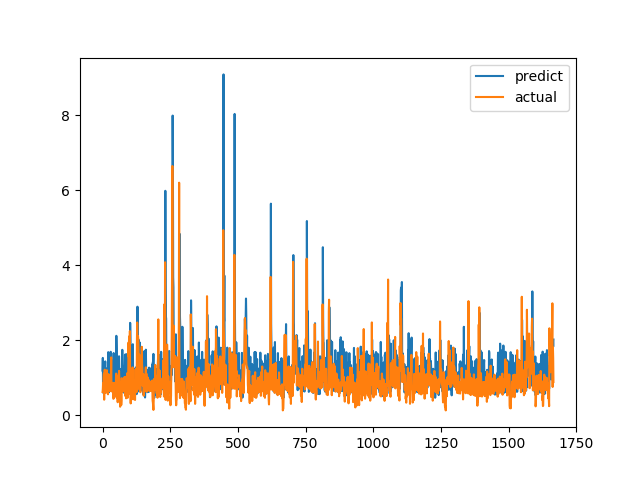

Data behind this chart, as committed beside it:
predict, actual
1.195, 0.6238
1.532, 0.6915
0.6049, 0.8558
1.3, 0.7094
1.049, 1.015
1.102, 1.116
0.698, 0.4183
1.036, 1.002
0.9911, 1.219
1.21, 1.143
1.44, 0.6528
0.8947, 0.6747
1.226, 0.601
0.8473, 0.6695
0.9158, 0.6538
1.069, 0.7814
0.8898, 1.206
1.094, 0.8469
0.9757, 0.8286
1.273, 0.6482
0.838, 0.5624
1.687, 0.7183
0.625, 1.1
0.7567, 0.9542
0.6181, 0.729
1.12, 0.6694
1.397, 0.8631
1.424, 0.6465
0.8362, 0.8223
0.8981, 0.9236
1.696, 0.8301
0.893, 1.067
1.477, 1.546
0.7448, 0.6827
0.878, 0.6386
1.332, 0.6464
1.005, 0.6881
0.934, 0.7274
1.406, 0.65
0.4876, 0.8694
0.986, 0.4409
1.663, 0.4519
0.5074, 0.7575
1.313, 0.4952
0.6164, 0.6851
1.291, 0.7244
1.328, 0.8654
1.364, 0.74
0.6714, 0.8071
1.171, 0.8204
0.8708, 1.114
2.122, 1.109
1.772, 0.4751
0.8896, 1.039
0.8929, 0.9458
1.109, 0.7878
1.15, 0.3505
0.8379, 0.9368
0.6652, 0.9868
0.6429, 0.647
... 1,607 more rows
